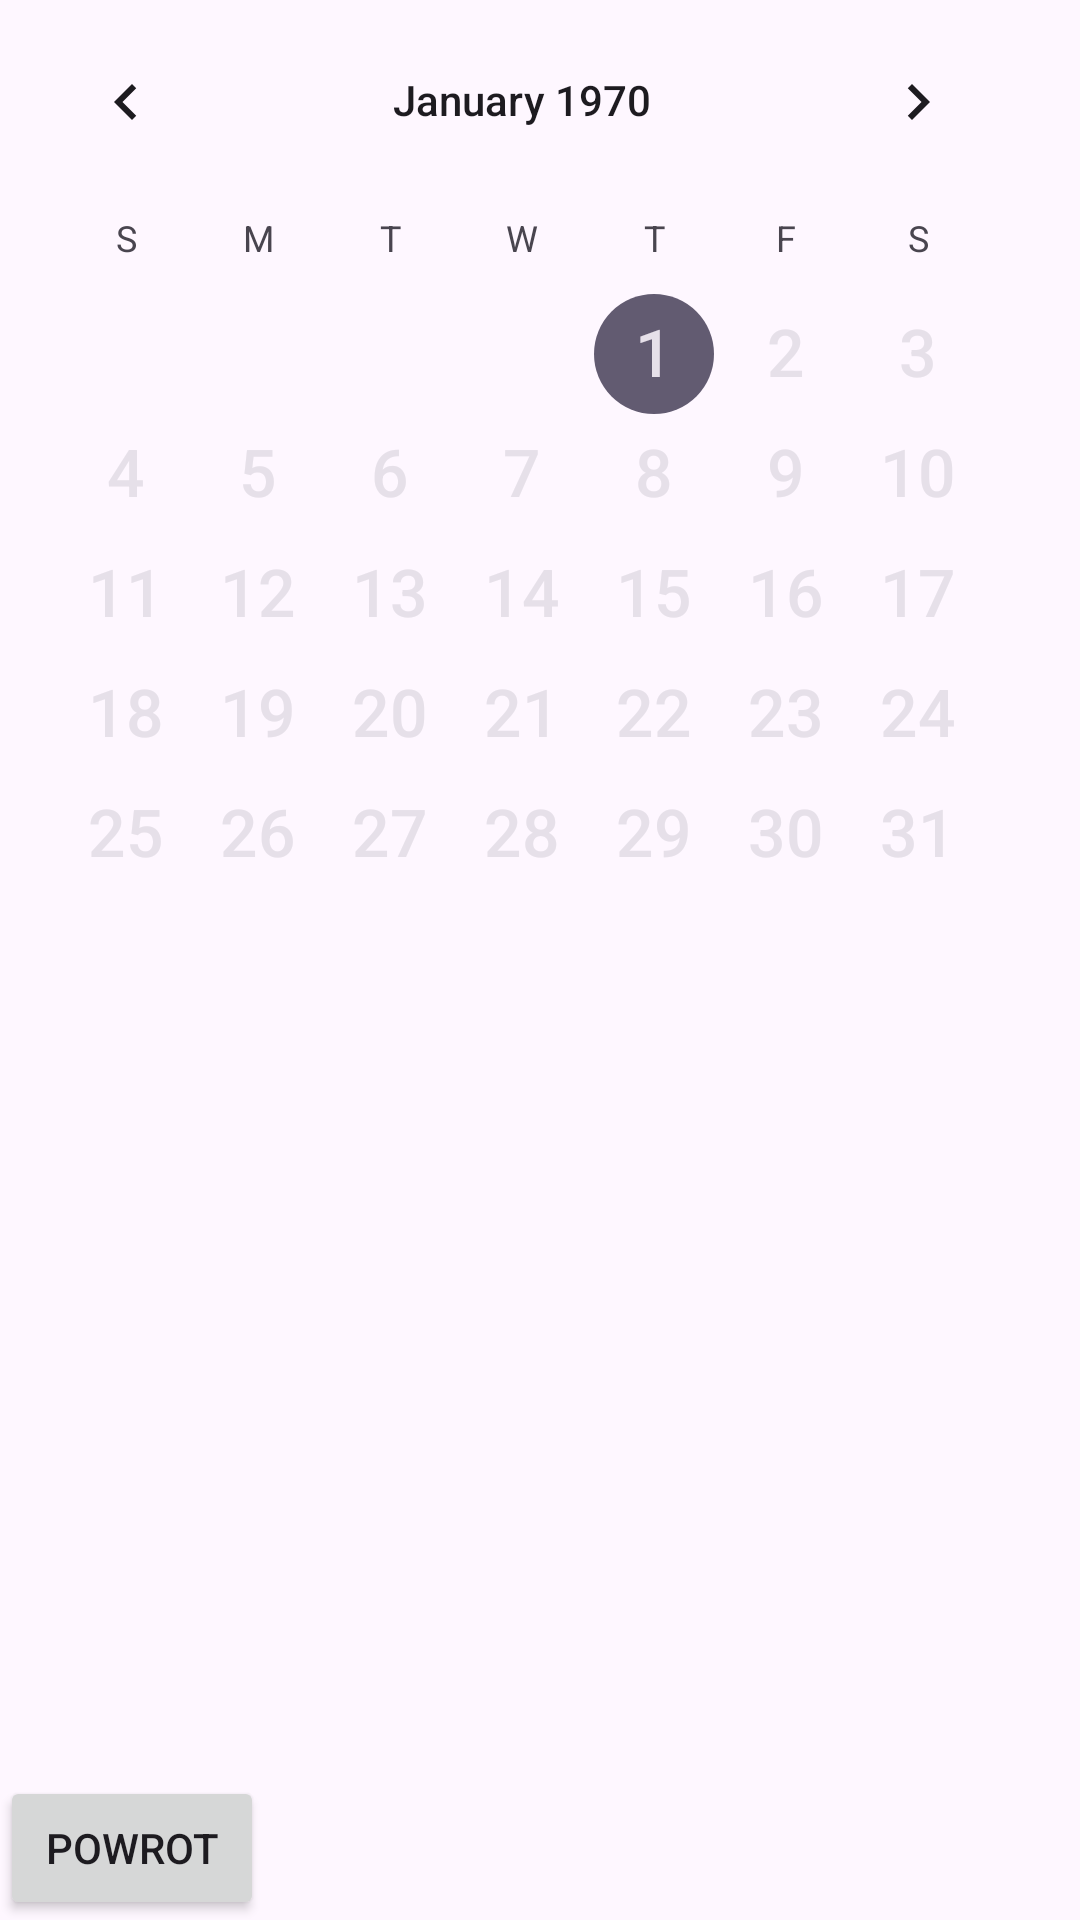

Here is an Android app screen rendered from its layout file. Give the layout XML and the strings, colors and styles it references.
<!-- AndroidManifest.xml: application theme Theme._42KalendarzZegar -->
<!-- res/layout/activity_styl4.xml -->
<?xml version="1.0" encoding="utf-8"?>
<LinearLayout xmlns:android="http://schemas.android.com/apk/res/android"
    xmlns:app="http://schemas.android.com/apk/res-auto"
    xmlns:tools="http://schemas.android.com/tools"
    android:id="@+id/main"
    android:layout_width="match_parent"
    android:layout_height="match_parent"
    tools:context=".Styl4"
    android:orientation="vertical">

    <CalendarView
        android:id="@+id/kalendarz1"
        android:layout_width="wrap_content"
        android:layout_height="579dp"
        android:layout_weight="1"
        android:dateTextAppearance="@android:style/TextAppearance.Large.Inverse"/>

    <Button
        android:layout_width="wrap_content"
        android:layout_height="wrap_content"
        android:text="powrot"
        android:layout_marginTop="20dp"
        android:onClick="powrot"/>

</LinearLayout>
<!-- resources referenced by this layout -->
<resources>
  <style name="Theme._42KalendarzZegar" parent="Base.Theme._42KalendarzZegar" />
  <style name="Base.Theme._42KalendarzZegar" parent="Theme.Material3.DayNight.NoActionBar">
          
          
      </style>
</resources>
